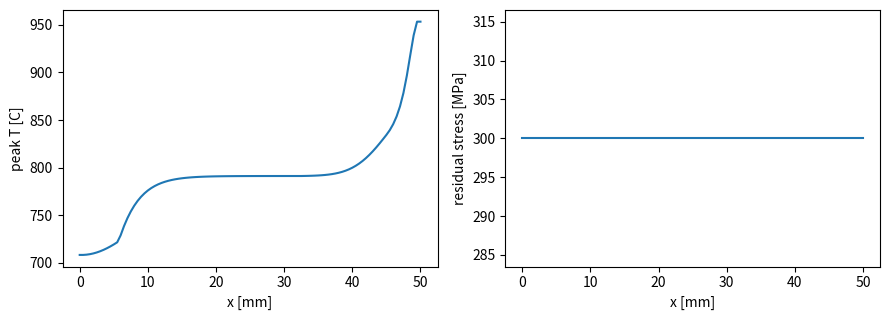

Recreate this plot in Python. (Note: this script raises an exception after producing the figure.)
"""
Case Study 8 : Thermo-Mechanical Fracture and Residual Stress in Additive Manufacturing
Beginner demonstration: a 1-D moving Gaussian heat source scans across a bar (representing
a single weld/print track). We solve transient conduction, then estimate residual stress
from the peak-temperature history using a simplified elastic-perfectly-plastic model.
"""
import numpy as np
import matplotlib
matplotlib.use("Agg")
import matplotlib.pyplot as plt

# ---------- moving heat source ----------
L = 0.05          # track length [m]
nx = 101
x = np.linspace(0, L, nx)
dx = x[1] - x[0]
alpha = 5.5e-6    # thermal diffusivity, generic metal alloy [m^2/s]
k_th = 15.0       # thermal conductivity [W/mK]
rho, c = 7800.0, 500.0
v_scan = 0.01     # scan speed [m/s]
Q0 = 6.0e9        # source intensity [W/m^3], lumped 1D approximation
sigma_beam = 0.002  # beam width [m]

dt = 0.3 * dx**2 / alpha
t_total = L / v_scan * 1.4
n_steps = int(t_total / dt)

T = np.full(nx, 20.0)
T_peak = T.copy()

for step in range(n_steps):
    t = step * dt
    x_source = v_scan * t
    q = Q0 * np.exp(-(x - x_source)**2 / (2 * sigma_beam**2))
    T_new = T.copy()
    for i in range(1, nx - 1):
        cond = alpha * dt / dx**2 * (T[i+1] - 2*T[i] + T[i-1])
        source_term = q[i] * dt / (rho * c)
        T_new[i] = T[i] + cond + source_term
    T_new[0], T_new[-1] = T_new[1], T_new[-2]   # insulated ends
    T = T_new
    T_peak = np.maximum(T_peak, T)

print("Peak temperature reached at each 10th node along the track (deg C):")
print(np.round(T_peak[::10], 1))
print(f"\nMaximum peak temperature = {T_peak.max():.1f} C  "
      f"(above ~1450 C would indicate local melting for this generic alloy)")

# ---------- simplified residual stress estimate (elastic-perfectly-plastic, 1D bar analogy) ----------
E = 200e9
alpha_T = 12e-6
sigma_y = 300e6
T0 = 20.0

# thermal strain if fully restrained
# thermal strain if fully restrained (relative to the reference/room temperature)
eps_thermal_peak = alpha_T * (T_peak - T0)
sigma_trial_heating = E * eps_thermal_peak   # magnitude of the compressive trial stress at peak T

# During heating the bar tries to expand but is restrained -> compressive stress builds up.
# Once |stress| = sigma_y the material yields plastically (compressive plastic strain grows,
# holding the stress at -sigma_y for the rest of the heating phase). On cooling back to T0 the
# thermal strain vanishes but the plastic strain remains, which is revealed as a TENSILE
# residual stress: sigma_residual = E*alpha*(Tmax-T0) - sigma_y, capped at +/- sigma_y because
# a large enough excursion can also yield the material in tension during cooling.
yielded = sigma_trial_heating > sigma_y
sigma_residual_raw = np.where(yielded, sigma_trial_heating - sigma_y, 0.0)
sigma_residual = np.clip(sigma_residual_raw, -sigma_y, sigma_y)

print("\nResidual stress after full cool-down, sampled every 10 nodes (MPa):")
print(np.round(sigma_residual[::10] / 1e6, 2))
print(f"Maximum residual (tensile) stress = {sigma_residual.max()/1e6:.1f} MPa "
      f"(yield strength is {sigma_y/1e6:.0f} MPa)")

fig, ax = plt.subplots(1, 2, figsize=(9, 3.3))
ax[0].plot(x*1e3, T_peak); ax[0].set_xlabel("x [mm]"); ax[0].set_ylabel("peak T [C]")
ax[1].plot(x*1e3, sigma_residual/1e6); ax[1].set_xlabel("x [mm]"); ax[1].set_ylabel("residual stress [MPa]")
plt.tight_layout()
plt.savefig("/home/claude/coupled_book/figures/ch08.png", dpi=150)
print("Figure saved.")
